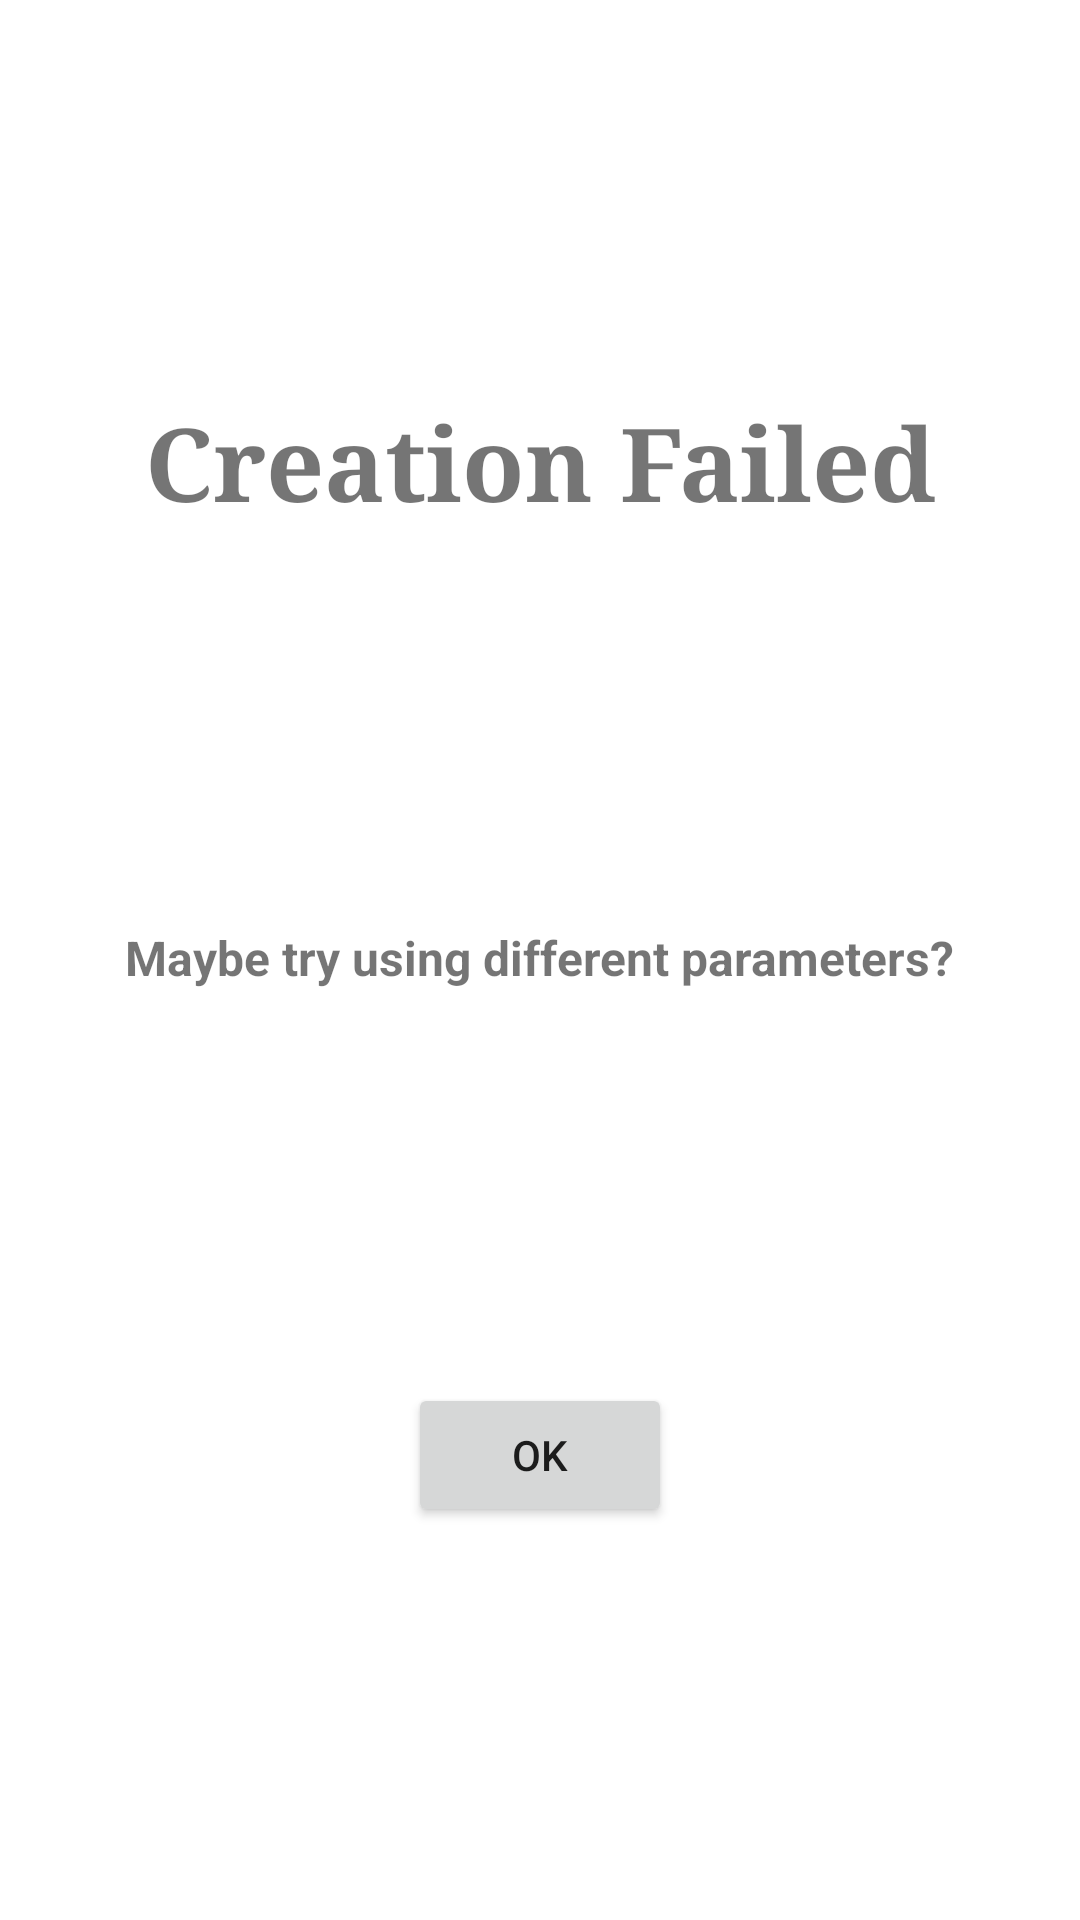

The Android layout XML behind this screen, and the referenced resources:
<!-- AndroidManifest.xml: application theme Theme.Application.NoActionbar -->
<!-- res/layout/board_create_error.xml -->
<?xml version="1.0" encoding="utf-8"?>
<androidx.constraintlayout.widget.ConstraintLayout xmlns:android="http://schemas.android.com/apk/res/android"
    xmlns:app="http://schemas.android.com/apk/res-auto"
    xmlns:tools="http://schemas.android.com/tools"
    android:layout_width="350dp"
    android:layout_height="200dp"
    android:orientation="vertical">

    <TextView
        android:id="@+id/FailedTitle"
        android:layout_width="wrap_content"
        android:layout_height="wrap_content"
        android:fontFamily="serif"
        android:text="Creation Failed"
        android:textSize="34sp"
        android:textStyle="bold"
        app:layout_constraintBottom_toTopOf="@+id/FailedText"
        app:layout_constraintEnd_toEndOf="parent"
        app:layout_constraintStart_toStartOf="parent"
        app:layout_constraintTop_toTopOf="parent" />

    <TextView
        android:id="@+id/FailedText"
        android:layout_width="wrap_content"
        android:layout_height="wrap_content"
        android:text="Maybe try using different parameters?"
        android:textSize="16sp"
        android:textStyle="bold"
        app:layout_constraintEnd_toEndOf="parent"
        app:layout_constraintStart_toStartOf="parent"
        app:layout_constraintTop_toBottomOf="@id/FailedTitle"
        app:layout_constraintBottom_toTopOf="@id/confirmErrorButton"/>

    <Button
        android:id="@+id/confirmErrorButton"
        android:layout_width="wrap_content"
        android:layout_height="wrap_content"
        android:text="Ok"
        app:layout_constraintBottom_toBottomOf="parent"
        app:layout_constraintEnd_toEndOf="parent"
        app:layout_constraintStart_toStartOf="parent"
        app:layout_constraintTop_toBottomOf="@+id/FailedText" />
</androidx.constraintlayout.widget.ConstraintLayout>
<!-- resources referenced by this layout -->
<resources>
  <style name="Theme.Application.NoActionbar">
          <item name="windowActionBar">false</item>
          <item name="windowNoTitle">true</item>
      </style>
</resources>
